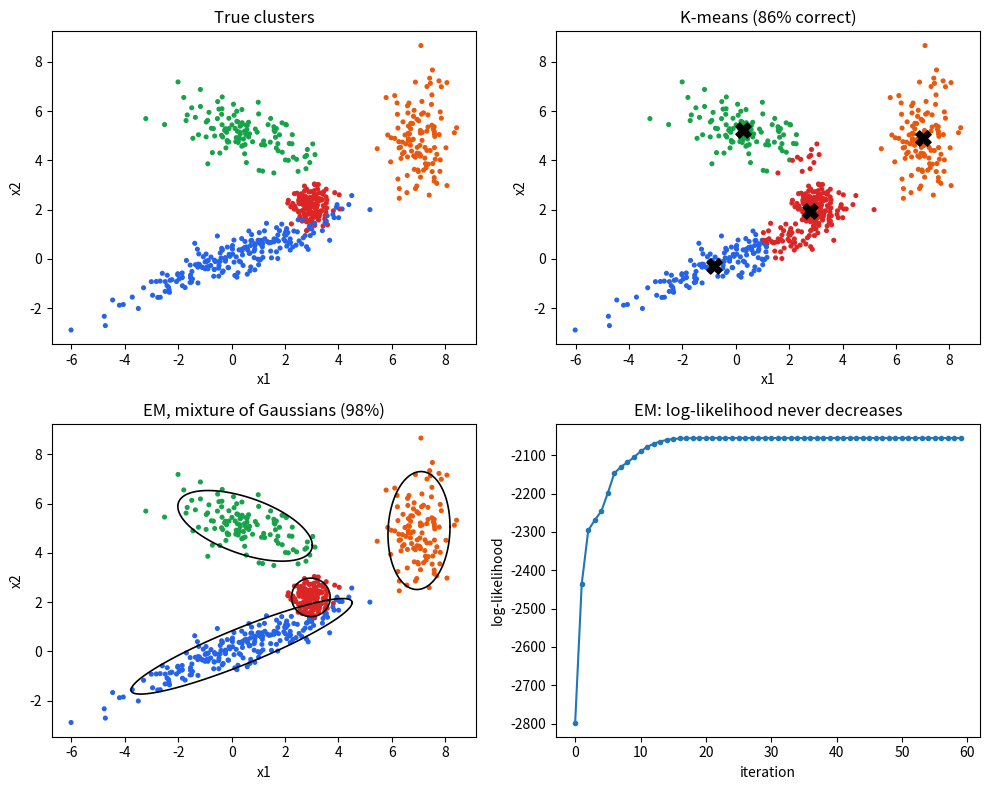

Generate this figure with matplotlib:
"""Lecture 13 example: K-means और Mixture of Gaussians का EM, दोनों शुरू से (सिर्फ़ NumPy).

चार 2D blobs जिनके covariance अलग-अलग हैं (एक लंबा-पतला, एक छोटा-गोल, दो फैले हुए)।
Labels हम algorithm को नहीं दिखाते, सिर्फ़ अंत में जाँच के लिए इस्तेमाल करते हैं।
दिखाते हैं: (a) k-means में distortion J कभी नहीं बढ़ता, (b) अलग initialization पर अलग J,
(c) EM में log-likelihood कभी नहीं घटता, (d) EM की soft assignments k-means से बेहतर clusters देती हैं।
"""
from itertools import permutations

import numpy as np
import matplotlib.pyplot as plt

rng = np.random.default_rng(13)

# ---------- 1. Data: mixture of 4 Gaussians से sample करें ----------
k = 4
true_phi = np.array([0.35, 0.25, 0.20, 0.20])
true_mu = np.array([[0.0, 0.0], [3.0, 2.2], [0.5, 5.0], [7.0, 5.0]])
true_Sigma = np.array([[[4.0, 1.7], [1.7, 0.9]],      # लंबा-पतला, तिरछा
                       [[0.15, 0.0], [0.0, 0.15]],    # छोटा और गोल
                       [[1.6, -0.5], [-0.5, 0.6]],    # फैला हुआ
                       [[0.5, 0.0], [0.0, 1.2]]])     # खड़ा ellipse, बाकियों से दूर
m = 600
z_true = rng.choice(k, size=m, p=true_phi)             # latent z^(i), जो असल में छिपा रहता है
X = np.array([rng.multivariate_normal(true_mu[j], true_Sigma[j]) for j in z_true])


# ---------- 2. K-means ----------
def kmeans(X, init_mu):
    """Returns (c, mu, history). history में हर आधे step के बाद का distortion J है।"""
    mu, c, history = init_mu.copy(), None, []
    while True:
        dist2 = ((X[:, None, :] - mu[None, :, :]) ** 2).sum(axis=2)       # (m, k)
        new_c = dist2.argmin(axis=1)                   # step (i): सबसे पास वाला centroid
        if c is not None and np.all(new_c == c):
            return c, mu, history                      # कुछ नहीं बदला: converge
        c = new_c
        history.append(dist2[np.arange(len(X)), c].sum())                 # assign के बाद J
        mu = np.array([X[c == j].mean(axis=0) if np.any(c == j) else mu[j] for j in range(len(mu))])
        history.append(((X - mu[c]) ** 2).sum())       # step (ii): centroid को mean पर ले जाने के बाद J


# ---------- 3. EM for Mixture of Gaussians ----------
def log_gaussian(X, mu, Sigma):
    """हर row x के लिए log N(x; mu, Sigma)."""
    d = X - mu
    maha = np.einsum("ij,ij->i", d @ np.linalg.inv(Sigma), d)
    return -0.5 * (maha + np.log(np.linalg.det(Sigma)) + X.shape[1] * np.log(2 * np.pi))


def em_mixture(X, init_mu, iters=60):
    m, n = X.shape
    k = len(init_mu)
    phi, mu = np.full(k, 1.0 / k), init_mu.copy()
    Sigma = np.array([np.cov(X.T) for _ in range(k)])  # शुरुआत: सबका Sigma = पूरे data का covariance
    history = []
    for _ in range(iters):
        # E-step: w[i, j] = p(z = j | x_i), Bayes rule से (log में, ताकि underflow न हो)
        log_joint = np.log(phi) + np.column_stack([log_gaussian(X, mu[j], Sigma[j]) for j in range(k)])
        top = log_joint.max(axis=1, keepdims=True)
        log_px = top + np.log(np.exp(log_joint - top).sum(axis=1, keepdims=True))   # log p(x_i)
        w = np.exp(log_joint - log_px)
        history.append(log_px.sum())                   # मौजूदा parameters पर log-likelihood
        # M-step: weighted counts, weighted means, weighted covariances
        Nj = w.sum(axis=0)
        phi = Nj / m
        mu = (w.T @ X) / Nj[:, None]
        for j in range(k):
            d = X - mu[j]
            Sigma[j] = (w[:, j, None] * d).T @ d / Nj[j]
    return w, phi, mu, Sigma, history


def relabel(c):
    """Cluster के नाम मनमाने हैं, इसलिए वह permutation चुनें जो true z से सबसे ज़्यादा मिले।"""
    best = max(permutations(range(k)), key=lambda p: np.mean(np.array(p)[c] == z_true))
    return np.array(best)[c]


def accuracy(c):
    return np.mean(relabel(c) == z_true)


# ---------- 4. K-means को 8 अलग random initializations से चलाएँ ----------
runs = [kmeans(X, X[np.random.default_rng(seed).choice(m, k, replace=False)]) for seed in range(8)]
print("K-means, 8 random restarts (final distortion J):")
print("  " + "  ".join(f"{h[-1]:7.1f}" for _, _, h in runs))
c_km, mu_km, hist_km = min(runs, key=lambda r: r[2][-1])           # सबसे छोटा J वाला run रखें
_, _, hist_bad = max(runs, key=lambda r: r[2][-1])
print(f"  सबसे अच्छा J = {hist_km[-1]:.1f}, सबसे खराब J = {hist_bad[-1]:.1f} (local optimum)")
print("\nसबसे अच्छे run में J, हर आधे step के बाद (assign, move, assign, ...):")
print("  " + " ".join(f"{j:.1f}" for j in hist_km[:10]))
print(f"  J कभी बढ़ा? {'हाँ' if np.any(np.diff(hist_km) > 1e-9) else 'नहीं'}")

# ---------- 5. EM चलाएँ, k-means के centroids से शुरू करके ----------
w, phi, mu, Sigma, hist_em = em_mixture(X, mu_km)
c_em = w.argmax(axis=1)
print("\nEM: iteration और log-likelihood")
for it in (0, 1, 2, 3, 5, 10, 20, 40, 59):
    print(f"  {it:3d}   {hist_em[it]:10.3f}")
print(f"  log-likelihood कभी घटा? {'हाँ' if np.any(np.diff(hist_em) < -1e-9) else 'नहीं'}")

# ---------- 6. नतीजों की तुलना ----------
order = [int(np.argmin(((mu - t) ** 2).sum(axis=1))) for t in true_mu]   # EM cluster <-> true cluster
print("\ncluster   true phi   EM phi    true mu          EM mu")
for t, j in enumerate(order):
    print(f"   {t}       {true_phi[t]:.2f}      {phi[j]:.3f}    ({true_mu[t, 0]:4.1f}, {true_mu[t, 1]:4.1f})"
          f"     ({mu[j, 0]:5.2f}, {mu[j, 1]:5.2f})")
print(f"\nसही cluster में गए points: K-means {100 * accuracy(c_km):.1f}%,  EM {100 * accuracy(c_em):.1f}%")
unsure = np.sum(w.max(axis=1) < 0.9)
print(f"EM की soft assignment: {unsure} points ऐसे हैं जिनका सबसे बड़ा w भी 0.9 से कम है (overlap वाले)")

# ---------- 7. Plots ----------
fig, axes = plt.subplots(2, 2, figsize=(10, 8))
axes = axes.ravel()
colors = np.array(["#2563eb", "#dc2626", "#16a34a", "#ea580c"])
for ax, labels, title in [(axes[0], z_true, "True clusters"),
                          (axes[1], c_km, f"K-means ({100 * accuracy(c_km):.0f}% correct)"),
                          (axes[2], c_em, f"EM, mixture of Gaussians ({100 * accuracy(c_em):.0f}%)")]:
    ax.scatter(X[:, 0], X[:, 1], c=colors[relabel(labels)], s=7)
    ax.set(title=title, xlabel="x1", ylabel="x2")
axes[1].scatter(mu_km[:, 0], mu_km[:, 1], marker="X", s=120, c="black")
angle = np.linspace(0, 2 * np.pi, 100)
circle = np.c_[np.cos(angle), np.sin(angle)]
for j in range(k):                                     # हर Gaussian का 2-sigma ellipse
    ellipse = mu[j] + 2 * circle @ np.linalg.cholesky(Sigma[j]).T
    axes[2].plot(ellipse[:, 0], ellipse[:, 1], "k-", lw=1.2)
axes[3].plot(hist_em, "o-", ms=3)
axes[3].set(title="EM: log-likelihood never decreases", xlabel="iteration", ylabel="log-likelihood")
fig.tight_layout()
fig.savefig("result.png", dpi=130)
